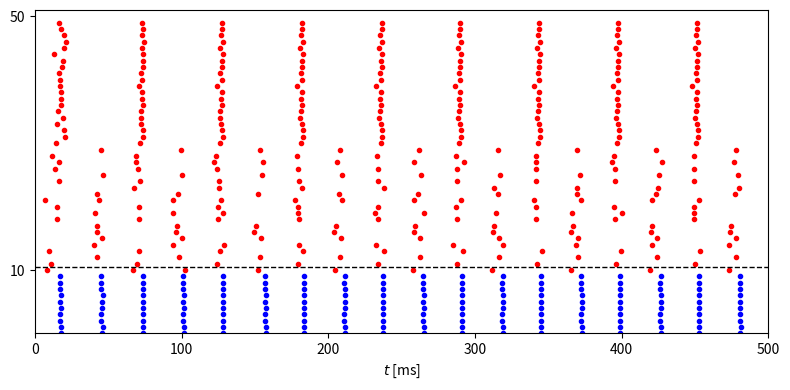

This figure's Python source:
import numpy as np
from numpy import exp, tanh
import matplotlib.pyplot as plt

# MATLAB's rng('default'); rng(63806) cannot be bit-reproduced by NumPy,
# so we use our own seed and verify statistically/visually instead of
# expecting an exact match to MATLAB's spike times.
rng = np.random.default_rng(63806)

num_e = 40
num_i = 10
sigma_e = 0.05
i_ext_e = 3.0 * np.ones(num_e) * (1 + sigma_e * rng.standard_normal(num_e))
sigma_i = 0.05
i_ext_i = 0.7 * np.ones(num_i) * (1 + sigma_i * rng.standard_normal(num_i))
g_m = 0.50  # M-current conductance; the only parameter of the neuronal
            # model, other than external drive, not explicitly written
            # into the code.
g_hat_ee, g_hat_ei, g_hat_ie, g_hat_ii = 0.35, 0.5, 0.5, 0.5
p_ee, p_ei, p_ie, p_ii = 1.0, 1.0, 1.0, 1.0

v_rev_e, v_rev_i = 0., -75.
tau_r_e, tau_peak_e, tau_d_e = 0.5, 0.5, 3.
tau_r_i, tau_peak_i, tau_d_i = 0.5, 0.5, 9.
t_final = 500.
dt = 0.01
dt05 = dt / 2
m_steps = round(t_final / dt)


# ------------------------------------------------------------- E cell (RTM)


def m_e_inf(v):
    alpha_m = 0.32 * (v + 54) / (1 - exp(-(v + 54) / 4))
    beta_m = 0.28 * (v + 27) / (exp((v + 27) / 5) - 1)
    return alpha_m / (alpha_m + beta_m)


def h_e_inf(v):
    alpha_h = 0.128 * exp(-(v + 50) / 18)
    beta_h = 4. / (1 + exp(-(v + 27) / 5))
    return alpha_h / (alpha_h + beta_h)


def tau_h_e(v):
    alpha_h = 0.128 * exp(-(v + 50) / 18)
    beta_h = 4. / (1 + exp(-(v + 27) / 5))
    return 1. / (alpha_h + beta_h)


def n_e_inf(v):
    alpha_n = 0.032 * (v + 52) / (1 - exp(-(v + 52) / 5))
    beta_n = 0.5 * exp(-(v + 57) / 40)
    return alpha_n / (alpha_n + beta_n)


def tau_n_e(v):
    alpha_n = 0.032 * (v + 52) / (1 - exp(-(v + 52) / 5))
    beta_n = 0.5 * exp(-(v + 57) / 40)
    return 1. / (alpha_n + beta_n)


def w_inf(v):
    return 1. / (1 + exp(-(v + 35) / 10))


def tau_w(v):
    return 400. / (3.3 * exp((v + 35) / 20) + exp(-(v + 35) / 20))


# ------------------------------------------------------------- I cell (WB)


def m_i_inf(v):
    alpha_m = 0.1 * (v + 35) / (1 - exp(-(v + 35) / 10))
    beta_m = 4. * exp(-(v + 60) / 18)
    return alpha_m / (alpha_m + beta_m)


def h_i_inf(v):
    alpha_h = 0.07 * exp(-(v + 58) / 20)
    beta_h = 1. / (exp(-0.1 * (v + 28)) + 1)
    return alpha_h / (alpha_h + beta_h)


def tau_h_i(v):
    alpha_h = 0.07 * exp(-(v + 58) / 20)
    beta_h = 1. / (exp(-0.1 * (v + 28)) + 1)
    return 1. / (alpha_h + beta_h) / 5


def n_i_inf(v):
    alpha_n = -0.01 * (v + 34) / (exp(-0.1 * (v + 34)) - 1)
    beta_n = 0.125 * exp(-(v + 44) / 80)
    return alpha_n / (alpha_n + beta_n)


def tau_n_i(v):
    alpha_n = -0.01 * (v + 34) / (exp(-0.1 * (v + 34)) - 1)
    beta_n = 0.125 * exp(-(v + 44) / 80)
    return 1. / (alpha_n + beta_n) / 5


# ------------------------------------------------------------------- shared


def tau_peak_function(tau_d, tau_r, tau_d_q):
    dt_ = 0.01
    dt05_ = dt_ / 2
    s, t = 0., 0.
    s_inc = exp(-t / tau_d_q) * (1 - s) / tau_r - s * tau_d
    while s_inc > 0:
        t_old, s_inc_old = t, s_inc
        s_tmp = s + dt05_ * s_inc
        s_inc_tmp = exp(-(t + dt05_) / tau_d_q) * (1 - s_tmp) / tau_r - s_tmp / tau_d
        s = s + dt_ * s_inc_tmp
        t = t + dt_
        s_inc = exp(-t / tau_d_q) * (1 - s) / tau_r - s / tau_d
    return (t_old * (-s_inc) + t * s_inc_old) / (s_inc_old - s_inc)


def tau_d_q_function(tau_d, tau_r, tau_hat):
    tau_d_q_left = 1.
    while tau_peak_function(tau_d, tau_r, tau_d_q_left) > tau_hat:
        tau_d_q_left /= 2
    tau_d_q_right = tau_r
    while tau_peak_function(tau_d, tau_r, tau_d_q_right) < tau_hat:
        tau_d_q_right *= 2
    while tau_d_q_right - tau_d_q_left > 1e-12:
        tau_d_q_mid = (tau_d_q_left + tau_d_q_right) / 2
        if tau_peak_function(tau_d, tau_r, tau_d_q_mid) <= tau_hat:
            tau_d_q_left = tau_d_q_mid
        else:
            tau_d_q_right = tau_d_q_mid
    return (tau_d_q_left + tau_d_q_right) / 2


tau_dq_e = tau_d_q_function(tau_d_e, tau_r_e, tau_peak_e)
tau_dq_i = tau_d_q_function(tau_d_i, tau_r_i, tau_peak_i)


def rtm_init_with_m_current_population(i_ext, phi_vec, g_m):
    '''vectorized RTM-with-M-current init over a population: each of
    len(i_ext) neurons is integrated (Heun/midpoint) independently until
    its 3rd spike, then (v,h,n,w) is interpolated at phase phi_vec[i]
    between the 2nd and 3rd spikes. Faithfully reproduces the matlab
    source's bug: m_tmp is computed from the pre-half-step v, not v_tmp.'''
    num = len(i_ext)
    max_spikes = 3
    t_final_init = 2000.
    dt_ = 0.01
    dt05_ = dt_ / 2

    v = -70. * np.ones(num)
    m = m_e_inf(v)
    h = h_e_inf(v)
    n = n_e_inf(v)
    w = np.zeros(num)
    t = 0.

    num_spikes = np.zeros(num, dtype=int)
    done = np.zeros(num, dtype=bool)
    t_spikes = np.zeros((num, max_spikes))
    out = np.zeros((num, 4))

    c, g_k, g_na, g_l = 1., 80., 100., 0.1
    v_k, v_na, v_l = -100., 50., -67.

    while np.sum(done) < num and t < t_final_init:
        v_old, h_old, n_old, w_old, t_old = v, h, n, w, t

        v_inc = (g_k * n ** 4 * (v_k - v) + g_na * m ** 3 * h * (v_na - v)
                  + g_l * (v_l - v) + g_m * w * (v_k - v) + i_ext) / c
        h_inc = (h_e_inf(v) - h) / tau_h_e(v)
        n_inc = (n_e_inf(v) - n) / tau_n_e(v)
        w_inc = (w_inf(v) - w) / tau_w(v)

        v_tmp = v + dt05_ * v_inc
        m_tmp = m_e_inf(v)  # faithful port of matlab's bug (uses v, not v_tmp)
        h_tmp = h + dt05_ * h_inc
        n_tmp = n + dt05_ * n_inc
        w_tmp = w + dt05_ * w_inc

        v_inc = (g_k * n_tmp ** 4 * (v_k - v_tmp) + g_na * m_tmp ** 3 * h_tmp * (v_na - v_tmp)
                  + g_l * (v_l - v_tmp) + g_m * w_tmp * (v_k - v_tmp) + i_ext) / c
        h_inc = (h_e_inf(v_tmp) - h_tmp) / tau_h_e(v_tmp)
        n_inc = (n_e_inf(v_tmp) - n_tmp) / tau_n_e(v_tmp)
        w_inc = (w_inf(v_tmp) - w_tmp) / tau_w(v_tmp)

        v = v + dt_ * v_inc
        m = m_e_inf(v)
        h = h + dt_ * h_inc
        n = n + dt_ * n_inc
        w = w + dt_ * w_inc
        t = t + dt_

        ind = np.where((v_old >= -20) & (v < -20))[0]
        for k in ind:
            num_spikes[k] += 1
            if num_spikes[k] <= max_spikes:
                t_spikes[k, num_spikes[k] - 1] = (t_old * (-20 - v[k]) + t * (v_old[k] + 20)) / (v_old[k] - v[k])

        thr = t_spikes[:, max_spikes - 1] + phi_vec * (t_spikes[:, max_spikes - 1] - t_spikes[:, max_spikes - 2])
        ind = np.where((num_spikes == max_spikes) & (t > thr) & (t_old <= thr) & (~done))[0]
        for k in ind:
            out[k, 0] = (v_old[k] * (t - thr[k]) + v[k] * (thr[k] - t_old)) / dt_
            out[k, 1] = (h_old[k] * (t - thr[k]) + h[k] * (thr[k] - t_old)) / dt_
            out[k, 2] = (n_old[k] * (t - thr[k]) + n[k] * (thr[k] - t_old)) / dt_
            out[k, 3] = (w_old[k] * (t - thr[k]) + w[k] * (thr[k] - t_old)) / dt_
        done[ind] = True

    ind = np.where(~done)[0]
    out[ind, 0] = v[ind]
    out[ind, 1] = h[ind]
    out[ind, 2] = n[ind]
    out[ind, 3] = w[ind]
    return out


def make_connectivity():
    # recurrent excitation among E_P-cells (the second half of the E
    # population) only, at a fixed (non-random) strength.
    g_ee = np.zeros((num_e, num_e))
    g_ee[num_e // 2:, num_e // 2:] = g_hat_ee / (num_e / 2)

    u_ei = rng.random((num_e, num_i))
    u_ie = rng.random((num_i, num_e))
    u_ii = rng.random((num_i, num_i))
    g_ei = g_hat_ei * (u_ei < p_ei) / (num_e * p_ei)
    g_ie = g_hat_ie * (u_ie < p_ie) / (num_i * p_ie)
    g_ii = g_hat_ii * (u_ii < p_ii) / (num_i * p_ii)
    return g_ee, g_ei, g_ie, g_ii


def simulate(g_ee, g_ei, g_ie, g_ii, i_ext_e=i_ext_e, i_ext_i=i_ext_i, t_final=t_final):
    m_steps_ = round(t_final / dt)

    iv = rtm_init_with_m_current_population(i_ext_e, rng.random(num_e), g_m)
    v_e, h_e, n_e, w = iv[:, 0], iv[:, 1], iv[:, 2], iv[:, 3]
    m_e = m_e_inf(v_e)
    q_e, s_e = np.zeros(num_e), np.zeros(num_e)

    v_i = -75. * np.ones(num_i)
    m_i, h_i, n_i = m_i_inf(v_i), h_i_inf(v_i), n_i_inf(v_i)
    q_i, s_i = np.zeros(num_i), np.zeros(num_i)

    t_e_spikes, i_e_spikes = [], []
    t_i_spikes, i_i_spikes = [], []

    for k in range(1, m_steps_ + 1):
        v_e_inc = (0.1 * (-67 - v_e) + 80 * n_e ** 4 * (-100 - v_e) + 100 * m_e ** 3 * h_e * (50 - v_e)
                    + (g_ee.T @ s_e) * (v_rev_e - v_e) + (g_ie.T @ s_i) * (v_rev_i - v_e)
                    + g_m * w * (-100 - v_e) + i_ext_e)
        n_e_inc = (n_e_inf(v_e) - n_e) / tau_n_e(v_e)
        h_e_inc = (h_e_inf(v_e) - h_e) / tau_h_e(v_e)
        q_e_inc = (1 + tanh(v_e / 10)) / 2 * (1 - q_e) / 0.1 - q_e / tau_dq_e
        s_e_inc = q_e * (1 - s_e) / tau_r_e - s_e / tau_d_e
        w_inc = (w_inf(v_e) - w) / tau_w(v_e)

        v_i_inc = (0.1 * (-65 - v_i) + 9 * n_i ** 4 * (-90 - v_i) + 35 * m_i ** 3 * h_i * (55 - v_i)
                    + (g_ei.T @ s_e) * (v_rev_e - v_i) + (g_ii.T @ s_i) * (v_rev_i - v_i) + i_ext_i)
        n_i_inc = (n_i_inf(v_i) - n_i) / tau_n_i(v_i)
        h_i_inc = (h_i_inf(v_i) - h_i) / tau_h_i(v_i)
        q_i_inc = (1 + tanh(v_i / 10)) / 2 * (1 - q_i) / 0.1 - q_i / tau_dq_i
        s_i_inc = q_i * (1 - s_i) / tau_r_i - s_i / tau_d_i

        v_e_tmp = v_e + dt05 * v_e_inc
        n_e_tmp = n_e + dt05 * n_e_inc
        m_e_tmp = m_e_inf(v_e_tmp)
        h_e_tmp = h_e + dt05 * h_e_inc
        q_e_tmp = q_e + dt05 * q_e_inc
        s_e_tmp = s_e + dt05 * s_e_inc
        w_tmp = w + dt05 * w_inc

        v_i_tmp = v_i + dt05 * v_i_inc
        n_i_tmp = n_i + dt05 * n_i_inc
        m_i_tmp = m_i_inf(v_i_tmp)
        h_i_tmp = h_i + dt05 * h_i_inc
        q_i_tmp = q_i + dt05 * q_i_inc
        s_i_tmp = s_i + dt05 * s_i_inc

        v_e_inc = (0.1 * (-67 - v_e_tmp) + 80 * n_e_tmp ** 4 * (-100 - v_e_tmp)
                    + 100 * m_e_tmp ** 3 * h_e_tmp * (50 - v_e_tmp)
                    + (g_ee.T @ s_e_tmp) * (v_rev_e - v_e_tmp) + (g_ie.T @ s_i_tmp) * (v_rev_i - v_e_tmp)
                    + g_m * w_tmp * (-100 - v_e_tmp) + i_ext_e)
        n_e_inc = (n_e_inf(v_e_tmp) - n_e_tmp) / tau_n_e(v_e_tmp)
        h_e_inc = (h_e_inf(v_e_tmp) - h_e_tmp) / tau_h_e(v_e_tmp)
        q_e_inc = (1 + tanh(v_e_tmp / 10)) / 2 * (1 - q_e_tmp) / 0.1 - q_e_tmp / tau_dq_e
        s_e_inc = q_e_tmp * (1 - s_e_tmp) / tau_r_e - s_e_tmp / tau_d_e
        w_inc = (w_inf(v_e_tmp) - w_tmp) / tau_w(v_e_tmp)

        v_i_inc = (0.1 * (-65 - v_i_tmp) + 9 * n_i_tmp ** 4 * (-90 - v_i_tmp)
                    + 35 * m_i_tmp ** 3 * h_i_tmp * (55 - v_i_tmp)
                    + (g_ei.T @ s_e_tmp) * (v_rev_e - v_i_tmp) + (g_ii.T @ s_i_tmp) * (v_rev_i - v_i_tmp) + i_ext_i)
        n_i_inc = (n_i_inf(v_i_tmp) - n_i_tmp) / tau_n_i(v_i_tmp)
        h_i_inc = (h_i_inf(v_i_tmp) - h_i_tmp) / tau_h_i(v_i_tmp)
        q_i_inc = (1 + tanh(v_i_tmp / 10)) / 2 * (1 - q_i_tmp) / 0.1 - q_i_tmp / tau_dq_i
        s_i_inc = q_i_tmp * (1 - s_i_tmp) / tau_r_i - s_i_tmp / tau_d_i

        v_e_old, v_i_old = v_e, v_i

        v_e = v_e + dt * v_e_inc
        m_e = m_e_inf(v_e)
        h_e = h_e + dt * h_e_inc
        n_e = n_e + dt * n_e_inc
        q_e = q_e + dt * q_e_inc
        s_e = s_e + dt * s_e_inc
        w = w + dt * w_inc

        v_i = v_i + dt * v_i_inc
        m_i = m_i_inf(v_i)
        h_i = h_i + dt * h_i_inc
        n_i = n_i + dt * n_i_inc
        q_i = q_i + dt * q_i_inc
        s_i = s_i + dt * s_i_inc

        which_e = np.where((v_e_old > -20) & (v_e <= -20))[0]
        which_i = np.where((v_i_old > -20) & (v_i <= -20))[0]
        if len(which_e) > 0:
            i_e_spikes.extend(which_e.tolist())
            t_e_spikes.extend((((-20 - v_e[which_e]) * (k - 1) * dt + (v_e_old[which_e] + 20) * k * dt)
                                / (-v_e[which_e] + v_e_old[which_e])).tolist())
        if len(which_i) > 0:
            i_i_spikes.extend(which_i.tolist())
            t_i_spikes.extend((((-20 - v_i[which_i]) * (k - 1) * dt + (v_i_old[which_i] + 20) * k * dt)
                                / (-v_i[which_i] + v_i_old[which_i])).tolist())

    return (np.array(t_e_spikes), np.array(i_e_spikes),
            np.array(t_i_spikes), np.array(i_i_spikes))


g_ee, g_ei, g_ie, g_ii = make_connectivity()
t_e_spikes, i_e_spikes, t_i_spikes, i_i_spikes = simulate(g_ee, g_ei, g_ie, g_ii)

if __name__ == "__main__":
    f_hat_e = round(len(t_e_spikes) / num_e / t_final * 1000)
    f_hat_i = round(len(t_i_spikes) / num_i / t_final * 1000)
    print(f"f_hat_e = {f_hat_e}")
    print(f"f_hat_i = {f_hat_i}")

    fig, ax = plt.subplots(figsize=(8, 4))
    if len(t_i_spikes) > 0:
        ax.plot(t_i_spikes, i_i_spikes, '.b', markersize=6)
    if len(t_e_spikes) > 0:
        ax.plot(t_e_spikes, i_e_spikes + num_i, '.r', markersize=6)
    ax.plot([0, t_final], [num_i + 0.5, num_i + 0.5], '--k', linewidth=1)
    ax.set_yticks([num_i, num_e + num_i])
    ax.axis([0, t_final, 0, num_e + num_i + 1])
    ax.set_xlabel('$t$ [ms]')

    plt.tight_layout()
    plt.savefig("fig.png")
    # plt.show()
